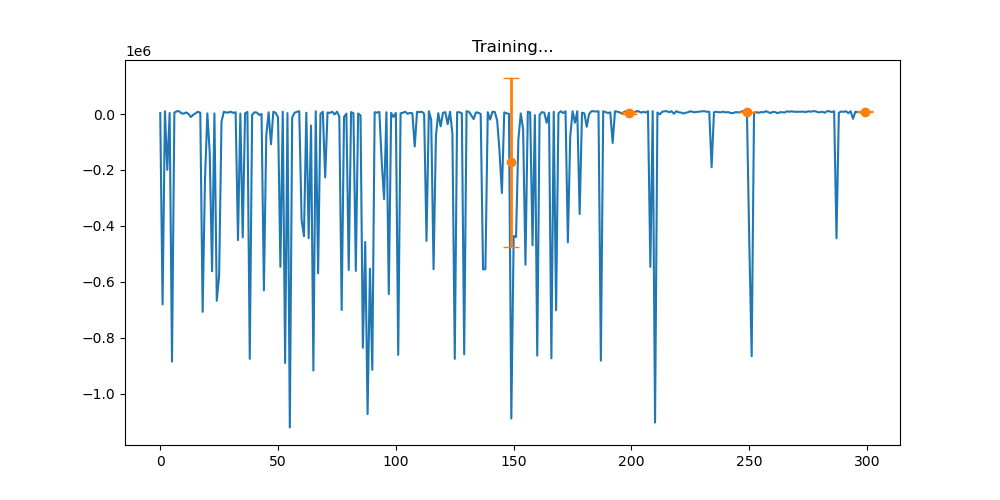

The table this chart was drawn from, first rows:
episode_type, episode_index, disturber_index, step_index, action, reward, penalty, total_discounted_reward
warmup, 1, 1, 0, 2, 5082, 0.003496, 5082
warmup, 1, 1, 1, 8, 0.003405, 0.003405, 5082
warmup, 1, 1, 2, 7, 0.003245, 0.003245, 5082
warmup, 1, 1, 3, 1, 3473, -100, 6860
warmup, 1, 1, 4, 3, 0.003454, 0.003454, 6860
warmup, 1, 1, 5, 0, -9351, -10000, 3796
warmup, 1, 1, 6, 7, 0.004078, 0.004078, 3796
warmup, 1, 1, 7, 6, 0.003818, 0.003818, 3796
warmup, 1, 1, 8, 8, 0.002857, 0.002857, 3796
warmup, 1, 1, 9, 6, 0.00388, 0.00388, 3796
warmup, 1, 1, 10, 6, 0.003697, 0.003697, 3796
warmup, 1, 1, 11, 8, 0.003477, 0.003477, 3796
warmup, 1, 1, 12, 1, 0.003839, 0.003839, 3796
warmup, 1, 1, 13, 8, 0.003145, 0.003145, 3796
warmup, 1, 1, 14, 6, 0.005161, 0.005161, 3796
warmup, 1, 1, 15, 4, 0.004437, 0.004437, 3796
warmup, 1, 1, 16, 5, 0.005811, 0.005811, 3796
warmup, 1, 1, 17, 7, 0.003224, 0.003224, 3796
warmup, 1, 1, 18, 6, 0.004941, 0.004941, 3796
warmup, 1, 1, 19, 6, 0.003836, 0.003836, 3796
warmup, 2, 10, 0, 4, 1297, 0.003034, 1297
warmup, 2, 10, 1, 0, -852497, -861200, -680701
warmup, 3, 13, 0, 2, 10000, 0.00324, 10000
warmup, 4, 4, 0, 2, 3258, 0.002292, 3258
warmup, 4, 4, 1, 8, 0.00397, 0.00397, 3258
warmup, 4, 4, 2, 7, 0.003625, 0.003625, 3258
warmup, 4, 4, 3, 0, -396543, -400200, -199772
warmup, 4, 4, 4, 1, 34, 0.004094, -199758
warmup, 4, 4, 5, 1, 0.00367, 0.00367, -199758
warmup, 4, 4, 6, 2, 0.00447, 0.00447, -199758
warmup, 4, 4, 7, 1, 0.004165, 0.004165, -199758
warmup, 4, 4, 8, 2, 0.00383, 0.00383, -199758
warmup, 4, 4, 9, 2, 0.003973, 0.003973, -199758
warmup, 4, 4, 10, 6, 0.004266, 0.004266, -199758
warmup, 4, 4, 11, 2, 0.003918, 0.003918, -199758
warmup, 4, 4, 12, 3, 0.004766, 0.004766, -199758
warmup, 4, 4, 13, 2, 0.004199, 0.004199, -199758
warmup, 4, 4, 14, 7, 0.003324, 0.003324, -199758
warmup, 4, 4, 15, 0, 0.002977, 0.002977, -199758
warmup, 4, 4, 16, 1, 0.004183, 0.004183, -199758
warmup, 4, 4, 17, 7, 0.003386, 0.003386, -199758
warmup, 4, 4, 18, 5, 0.004996, 0.004996, -199758
warmup, 4, 4, 19, 3, 0.005106, 0.005106, -199758
warmup, 5, 6, 0, 1, 8440, 0.003227, 8440
warmup, 5, 6, 1, 4, 0.005218, 0.005218, 8440
warmup, 5, 6, 2, 2, 17, 0.004062, 8451
warmup, 5, 6, 3, 8, 0.002806, 0.002806, 8451
warmup, 5, 6, 4, 5, 0.004783, 0.004783, 8451
warmup, 5, 6, 5, 1, 0.005171, 0.005171, 8451
warmup, 5, 6, 6, 7, 0.003859, 0.003859, 8451
warmup, 5, 6, 7, 0, -22312, -23600, 3772
warmup, 5, 6, 8, 8, 80.69, 0.693, 3785
warmup, 5, 6, 9, 4, 0.003617, 0.003617, 3785
warmup, 5, 6, 10, 2, 0.003329, 0.003329, 3785
warmup, 5, 6, 11, 4, 0.005453, 0.005453, 3785
warmup, 5, 6, 12, 8, 73.41, 0.4051, 3790
warmup, 5, 6, 13, 3, 0.0032, 0.0032, 3790
warmup, 5, 6, 14, 7, 0.1754, 0.1754, 3790
warmup, 5, 6, 15, 7, 0.2002, 0.2002, 3790
warmup, 5, 6, 16, 5, 0.003428, 0.003428, 3790
... 4,319 more rows
